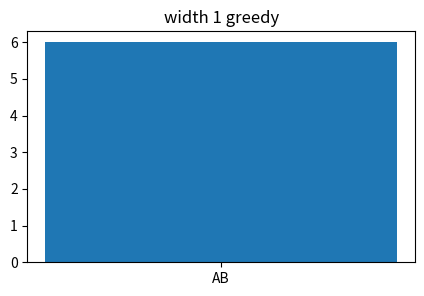
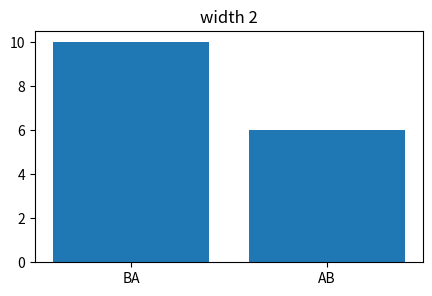
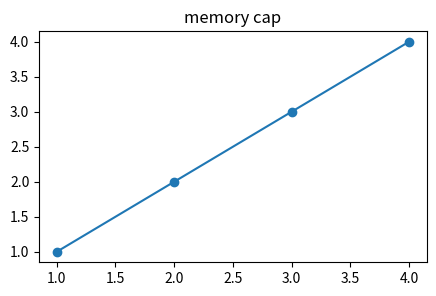
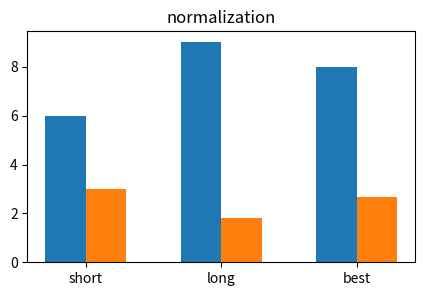
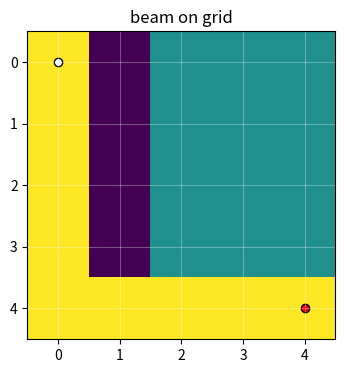

Write the Python code that produced these figures, in order.
import numpy as np, matplotlib.pyplot as plt, math, itertools
np.random.seed(0)
DIRS=[(1,0),(-1,0),(0,1),(0,-1)]
def neighbors(p, shape=(5,5), walls=set()):
    for dr,dc in DIRS:
        q=(p[0]+dr,p[1]+dc)
        if 0<=q[0]<shape[0] and 0<=q[1]<shape[1] and q not in walls: yield q
def reconstruct(parent, goal):
    path=[]; x=goal
    while x is not None: path.append(x); x=parent.get(x)
    return path[::-1]
def draw_grid(path=(), explored=(), frontier=(), walls=set(), start=(0,0), goal=(4,4), shape=(5,5), title='grid'):
    img=np.zeros(shape)
    for r,c in walls: img[r,c]=-1
    for r,c in explored: img[r,c]=.35
    for r,c in frontier: img[r,c]=.65
    for r,c in path: img[r,c]=1
    plt.figure(figsize=(4,4)); plt.imshow(img,cmap='viridis',vmin=-1,vmax=1); plt.scatter([start[1]],[start[0]],c='w',edgecolor='k'); plt.scatter([goal[1]],[goal[0]],c='r',edgecolor='k'); plt.title(title); plt.xticks(range(shape[1])); plt.yticks(range(shape[0])); plt.grid(color='w',alpha=.3)
print('setup ok')

levels=[[('',0)],[('A',5),('B',4)],[('AA',5),('AB',6),('BA',10),('BB',1)]]; beam=[levels[0][0]]
for d in [1,2]: beam=sorted([x for x in levels[d] if x[0].startswith(beam[0][0])],key=lambda z:-z[1])[:1]
plt.figure(figsize=(5,3)); plt.bar([beam[0][0]],[beam[0][1]]); plt.title('width 1 greedy')
assert beam[0]==('AB',6)

levels=[[('',0)],[('A',5),('B',4)],[('AA',5),('AB',6),('BA',10),('BB',1)]]; beam=[('',0)]
for d in [1,2]:
 cand=[]
 for pref,_ in beam: cand += [x for x in levels[d] if x[0].startswith(pref)]
 beam=sorted(cand,key=lambda z:-z[1])[:2]
plt.figure(figsize=(5,3)); plt.bar([x[0] for x in beam],[x[1] for x in beam]); plt.title('width 2')
assert beam[0]==('BA',10)

ks=[1,2,3,4]; plt.figure(figsize=(5,3)); plt.plot(ks,[min(k,4) for k in ks],'-o'); plt.title('memory cap')
assert [min(k,4) for k in ks]==[1,2,3,4]

seq=[('short',6,2),('long',9,5),('best',8,3)]; raw=[s for _,s,_ in seq]; norm=[s/l for _,s,l in seq]
plt.figure(figsize=(5,3)); x=np.arange(3); plt.bar(x-.15,raw,.3); plt.bar(x+.15,norm,.3); plt.xticks(x,[n for n,_,_ in seq]); plt.title('normalization')
assert seq[int(np.argmax(raw))][0]=='long' and seq[int(np.argmax(norm))][0]=='short'

s=(0,0); g=(4,4); walls={(0,1),(1,1),(2,1),(3,1)}
def bg(k):
 beam=[(s,[s])]
 for _ in range(12):
  cand=[]
  for u,p in beam:
   if u==g: return p
   for v in neighbors(u,walls=walls):
    if v not in p: cand.append((v,p+[v]))
  beam=sorted(cand,key=lambda z:abs(z[0][0]-g[0])+abs(z[0][1]-g[1]))[:k]
 return []
p1=bg(1); p2=bg(2); draw_grid(p2,p2,walls=walls,title='beam on grid')
assert p1[-1]==g and p2[-1]==g
